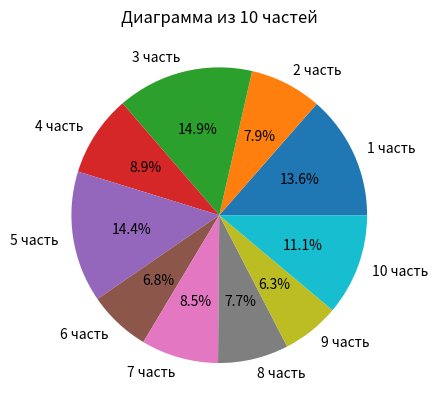

Source code (Python):
import matplotlib.pyplot as plt
import numpy as np
from random import randint


def crugdg(n):
  ch = []
  d = []
  for i in range(n):
    ch.append(str(i + 1) + ' часть')
    d.append(randint(1000, 10000))
  plt.pie(d, labels=ch, autopct='%1.1f%%')
  plt.title('Диаграмма из ' + str(n) + ' частей')
  plt.show()


crugdg(10)
